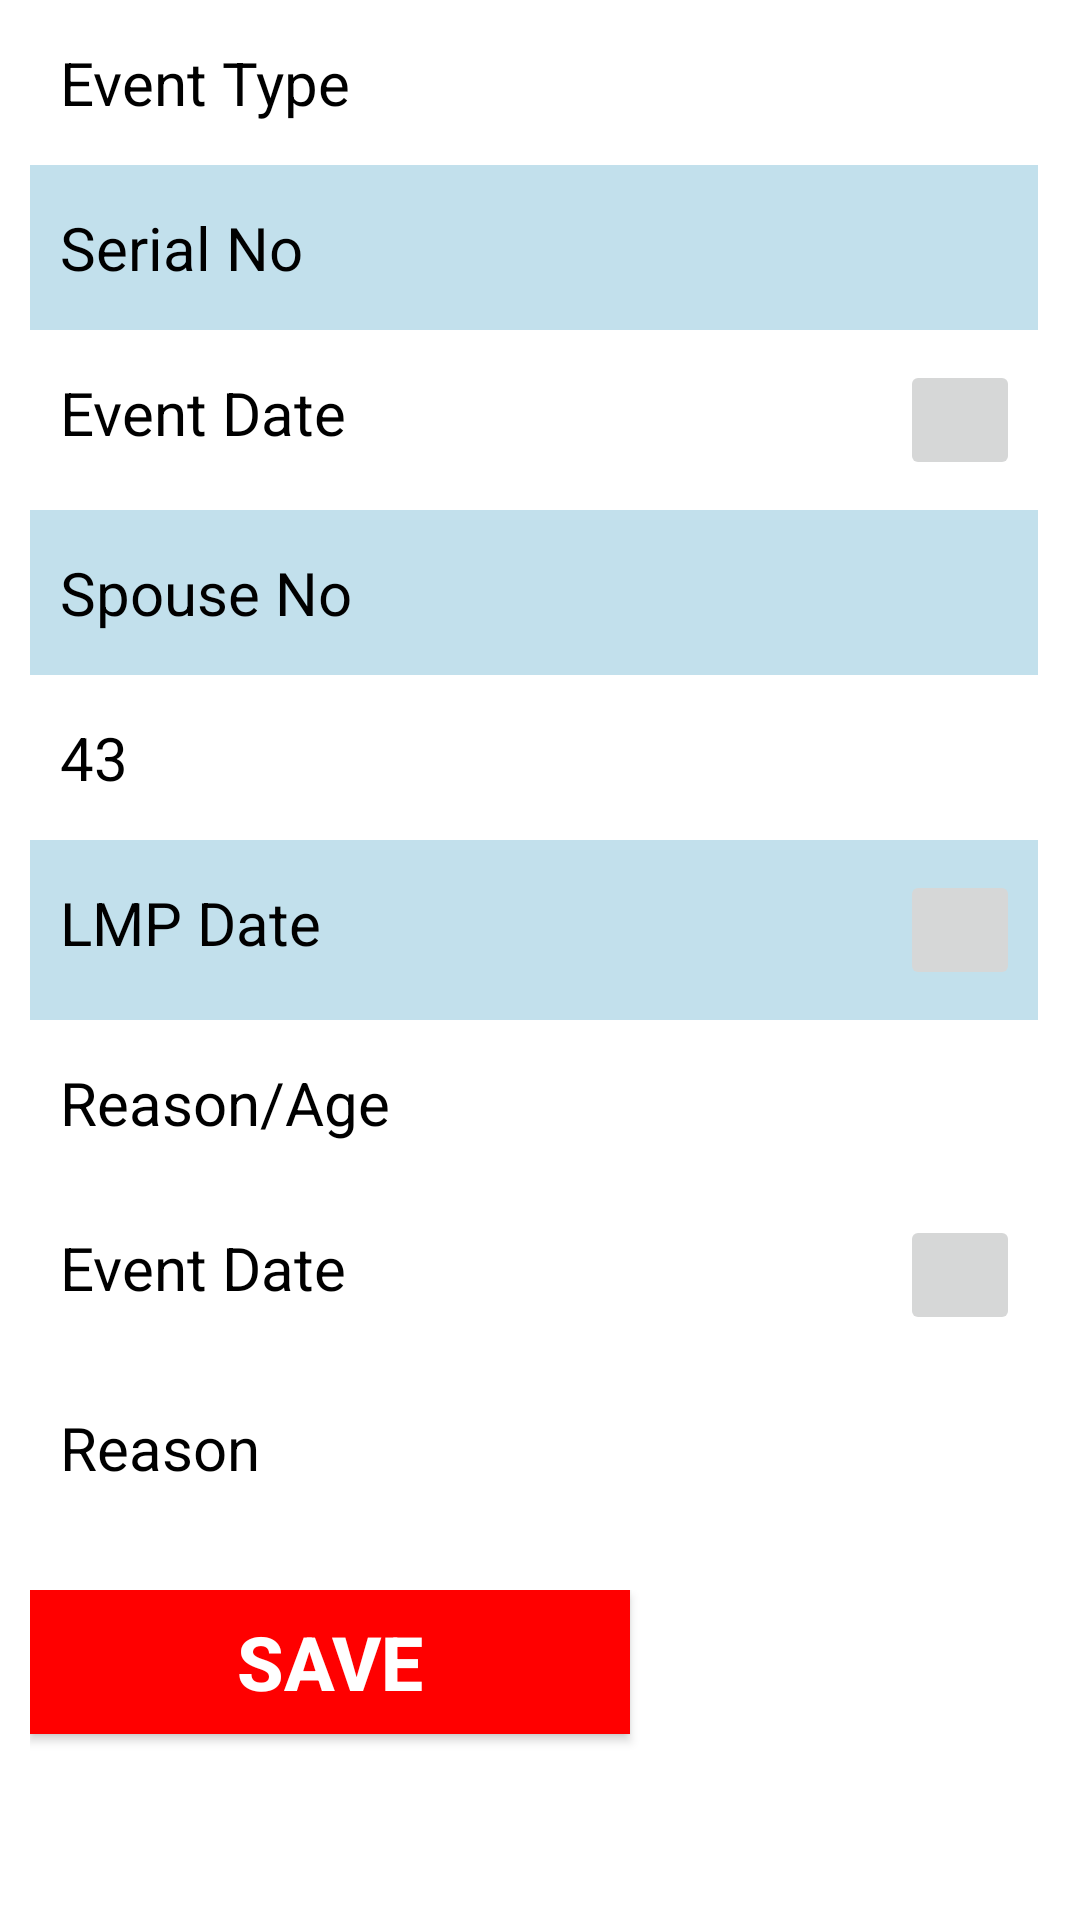

The Android layout XML behind this screen, and the referenced resources:
<!-- AndroidManifest.xml: application theme CustomTheme -->
<!-- res/layout/events.xml -->
<?xml version="1.0" encoding="utf-8"?>
<ScrollView xmlns:android="http://schemas.android.com/apk/res/android"        android:layout_width="fill_parent"         android:layout_height="fill_parent"         android:overScrollMode="always"         android:isScrollContainer="true"         android:scrollbarAlwaysDrawVerticalTrack="true"         android:scrollbarStyle="outsideInset"         android:scrollbars="vertical">
    <LinearLayout   android:orientation="vertical" android:layout_width="fill_parent"    android:layout_marginLeft="10sp" android:layout_marginRight="10sp"    android:layout_height="wrap_content" android:scrollbars="vertical">

    <LinearLayout android:id="@+id/secEvDate1" android:layout_width="fill_parent" android:layout_height="wrap_content" android:orientation="horizontal" style="@style/rowStyle0">
        <TextView android:id="@+id/VlblQEType" android:text="Event Type" android:layout_width="150sp" android:layout_height="wrap_content" android:textSize="20sp" />
        <EditText android:id="@+id/txtQEType" android:maxLength="50" android:layout_width="100sp" android:inputType="text" android:layout_height="wrap_content" style="@style/customEdit" android:layout_marginRight="10sp" android:textSize="20sp" />
        <TextView android:id="@+id/VlblQEType1" android:text="" android:layout_width="70sp" android:layout_height="wrap_content" android:textSize="20sp" />
        
        <TextView android:id="@+id/VlblQPNo" android:text="PNo" android:layout_width="100sp" android:layout_height="wrap_content" android:textSize="20sp" />
        <EditText android:id="@+id/txtQPNo" android:maxLength="50" android:layout_width="100sp" android:inputType="text" android:layout_height="wrap_content" style="@style/customEdit" android:layout_marginRight="10sp" android:textSize="20sp" />
    </LinearLayout>

   <LinearLayout android:id="@+id/secQEDate" android:layout_width="fill_parent" android:layout_height="wrap_content" android:orientation="horizontal" style="@style/rowStyle1">        
        <TextView android:id="@+id/VlblQSNo" android:text="Serial No" android:layout_width="150sp" android:layout_height="wrap_content" android:textSize="20sp" />
        <EditText android:id="@+id/txtQSNo" android:maxLength="50" android:layout_width="100sp" android:inputType="text" android:layout_height="wrap_content" style="@style/customEdit" android:layout_marginRight="10sp" android:textSize="20sp" />
    </LinearLayout>

     <LinearLayout android:id="@+id/secEvDate" android:layout_width="fill_parent" android:layout_height="wrap_content" android:orientation="horizontal" style="@style/rowStyle0">
         <TextView android:id="@+id/VlblQEDate" android:text="Event Date" android:layout_width="150sp" android:layout_height="wrap_content" android:textSize="20sp" />
         <EditText android:id="@+id/dtpQEDate" android:layout_width="120sp" android:inputType="text" android:layout_height="wrap_content" android:focusable="false" style="@style/customEdit" android:layout_marginRight="10sp" android:textSize="20sp" />
         <ImageButton android:id="@+id/btnQEDate" android:layout_width="40sp" android:layout_height="40sp" android:src="@drawable/calender" android:layout_gravity="center" />
         <TextView android:id="@+id/VlblQEType1" android:text="" android:layout_width="10sp" android:layout_height="wrap_content" android:textSize="20sp" />
         
         <TextView android:id="@+id/VlblQCode" android:text="Code" android:layout_width="100sp" android:layout_height="wrap_content" android:textSize="20sp" />
         <EditText android:id="@+id/txtQCode" android:maxLength="50" android:layout_width="100sp" android:inputType="text" android:layout_height="wrap_content" style="@style/customEdit" android:layout_marginRight="10sp" android:textSize="20sp" />
    </LinearLayout>
  
    <LinearLayout android:id="@+id/secQSSNo" android:layout_width="fill_parent" android:layout_height="wrap_content" android:orientation="horizontal" style="@style/rowStyle1">        
        <TextView android:id="@+id/VlblQSSNo" android:text="Spouse No" android:layout_width="150sp" android:layout_height="wrap_content" android:textSize="20sp" />
        <EditText android:id="@+id/txtQSSNo" android:maxLength="2" android:layout_width="100sp" android:inputType="text" android:layout_height="wrap_content" style="@style/customEdit" android:layout_marginRight="10sp" android:textSize="20sp" />
    </LinearLayout>

    <LinearLayout android:id="@+id/secQ43" android:layout_width="fill_parent" android:layout_height="wrap_content" android:orientation="horizontal" style="@style/rowStyle0">
        
        <TextView android:id="@+id/VlblQ43" android:text="43" android:layout_width="150sp" android:layout_height="wrap_content" android:textSize="20sp" />
        <EditText android:id="@+id/txtQ43" android:maxLength="50" android:layout_width="100sp" android:inputType="text" android:layout_height="wrap_content" style="@style/customEdit" android:layout_marginRight="10sp" android:textSize="20sp" />
        <TextView android:id="@+id/VlblQEType12" android:text="" android:layout_width="70sp" android:layout_height="wrap_content" android:textSize="20sp" />
        
        <TextView android:id="@+id/VlblQ44" android:text="44" android:layout_width="100sp" android:layout_height="wrap_content" android:textSize="20sp" />
        <EditText android:id="@+id/txtQ44" android:maxLength="50" android:layout_width="100sp" android:inputType="text" android:layout_height="wrap_content" style="@style/customEdit" android:layout_marginRight="10sp" android:textSize="20sp" />
    </LinearLayout>

   

    <LinearLayout android:id="@+id/secQSSNo" android:layout_width="fill_parent" android:layout_height="wrap_content" android:orientation="horizontal" style="@style/rowStyle1">
               
        <TextView android:id="@+id/VlblQLMP" android:text="LMP Date" android:layout_width="150sp" android:layout_height="wrap_content" android:textSize="20sp" />
         <EditText android:id="@+id/dtpQLMP" android:layout_width="120sp" android:inputType="text" android:layout_height="wrap_content" android:focusable="false" style="@style/customEdit" android:layout_marginRight="10sp" android:textSize="20sp" />
         <ImageButton android:id="@+id/btnQLMP" android:layout_width="40sp" android:layout_height="40sp" android:src="@drawable/calender" android:layout_gravity="center" />
    </LinearLayout>
   
  
    <LinearLayout android:id="@+id/secQEvDT" android:layout_width="fill_parent" android:layout_height="wrap_content" android:orientation="horizontal" style="@style/rowStyle0">
        
        <TextView android:id="@+id/VlblQRAge" android:text="Reason/Age" android:layout_width="150sp" android:layout_height="wrap_content" android:textSize="20sp" />
        <EditText android:id="@+id/txtQRAge" android:maxLength="50" android:layout_width="100sp" android:inputType="text" android:layout_height="wrap_content" style="@style/customEdit" android:layout_marginRight="10sp" android:textSize="20sp" />
    </LinearLayout>

    <LinearLayout android:id="@+id/secQEvDT" android:layout_width="fill_parent" android:layout_height="wrap_content" android:orientation="horizontal" style="@style/rowStyle0">
        
        <TextView android:id="@+id/VlblQEvDT" android:text="Event Date" android:layout_width="150sp" android:layout_height="wrap_content" android:textSize="20sp" />
         <EditText android:id="@+id/dtpQEvDT" android:layout_width="120sp" android:inputType="text" android:layout_height="wrap_content" android:focusable="false" style="@style/customEdit" android:layout_marginRight="10sp" android:textSize="20sp" />
         <ImageButton android:id="@+id/btnQEvDT" android:layout_width="40sp" android:layout_height="40sp" android:src="@drawable/calender" android:layout_gravity="center" />
    </LinearLayout>

    <LinearLayout android:id="@+id/secQEvDT" android:layout_width="fill_parent" android:layout_height="wrap_content" android:orientation="horizontal" style="@style/rowStyle0">
        
        <TextView android:id="@+id/VlblQReason" android:text="Reason" android:layout_width="150sp" android:layout_height="wrap_content" android:textSize="20sp" />
        <EditText android:id="@+id/txtQReason" android:maxLength="50" android:layout_width="100sp" android:inputType="text" android:layout_height="wrap_content" style="@style/customEdit" android:layout_marginRight="10sp" android:textSize="20sp" />
   
   </LinearLayout>
   <LinearLayout android:layout_width="fill_parent" android:paddingTop="20sp" android:layout_height="wrap_content" android:orientation="horizontal">
       	<Button android:id="@+id/cmdSave" android:layout_width="200sp" android:layout_height="wrap_content" android:background="#FF0000"
       			android:textSize="25sp" android:textColor="#FFFFFF"	android:textStyle="bold" android:text=" Save "  android:layout_marginBottom="10sp"/>
   </LinearLayout>
   
</LinearLayout>

</ScrollView>
<!-- resources referenced by this layout -->
<resources>
  <style name="customEdit">
          
          <item name="android:textSize">20sp</item>
                   
          <item name="android:background">@drawable/edittextborder</item>
          <item name="android:padding">4sp</item>
      </style>
  <style name="rowStyle0">
  	    <item name="android:paddingTop">10sp</item>
  	    <item name="android:paddingBottom">10sp</item>
  	    <item name="android:background">#FFFFFF</item>
  	    <item name="android:paddingRight">0sp</item>
  	    <item name="android:paddingLeft">10sp</item>
  	</style>
  <style name="rowStyle1">
  	    <item name="android:paddingTop">10sp</item>
  	    <item name="android:paddingBottom">10sp</item>
  	    <item name="android:background">#C2E0EC</item>
  	    <item name="android:paddingRight">0sp</item>
  	    <item name="android:paddingLeft">10sp</item>
  	</style>
  <style name="CustomTheme" parent="Theme.AppCompat.Light">
  	    
  
  		<item name="colorPrimary">@color/theme_color</item>
  		<item name="colorPrimaryDark">@color/theme_color</item>
  		<item name="colorAccent">@color/theme_color</item>
  		<item name="android:windowBackground">@color/form_background_color</item>
  		<item name="android:colorBackground">@color/form_background_color</item>
  		<item name="android:textSize">@dimen/apps_text_size</item>
  		<item name="android:textColor">#000000</item>
  		<item name="android:icon">@android:color/transparent</item>
  		<item name="android:spinnerItemStyle">@style/SpinnerItem</item>
  		<item name="android:editTextStyle">@style/MyTextBoxStyle</item>
  
  	</style>
  <color name="theme_color">#01A9DB</color>
  <color name="form_background_color">#FFFFFF</color>
  <dimen name="apps_text_size">18dp</dimen>
  <style name="SpinnerItem" parent="Base.Widget.AppCompat.DropDownItem.Spinner">
  		<item name="android:textColor">#000000</item>
  		<item name="android:background">@drawable/spinner_item_border</item>
  		<item name="android:padding">5sp</item>
  		<item name="android:spinnerMode">dialog</item>
  		<item name="android:textSize">@dimen/apps_text_size</item>
  	</style>
  <style name="MyTextBoxStyle" parent="Widget.AppCompat.EditText">
  		<item name="android:textSize">@dimen/apps_text_size</item>
  		<item name="android:textColor">@color/theme_color</item>
  		<item name="android:background">@drawable/edittext_round</item>
  		<item name="android:padding">4sp</item>
  	</style>
  <!-- drawable spinner_item_border (drawable-xhdpi) -->
  <?xml version="1.0" encoding="utf-8"?>
  <layer-list xmlns:android="http://schemas.android.com/apk/res/android">
  <item>
      <shape android:shape="rectangle">
          <solid android:color="#D7D7D7"/>
      </shape>
  </item>
  <item android:bottom="1dp">
      <shape android:shape="rectangle">
          <solid android:color="#F3F3F3"/>
      </shape>
  </item>
  </layer-list>
</resources>
